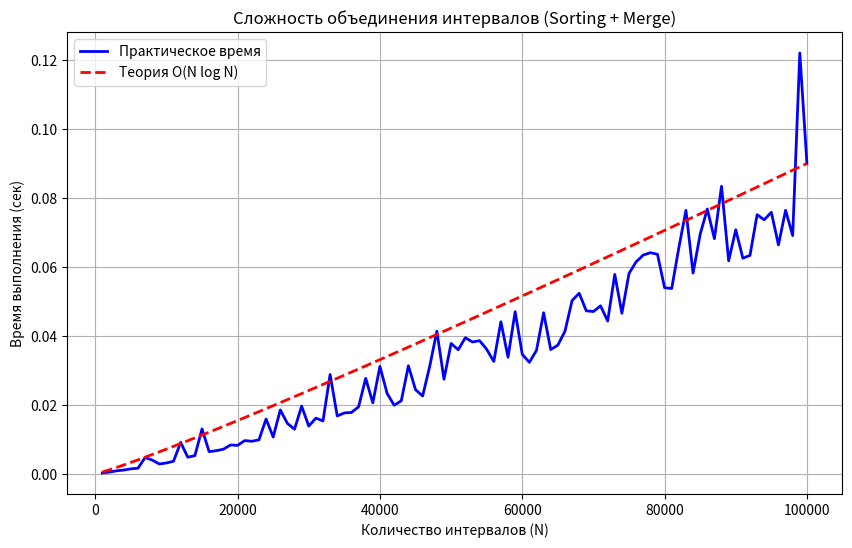

The matplotlib source for this figure:
import random
import time
import math
import matplotlib.pyplot as plt

def merge_intervals(intervals):
    """
    Объединяет перекрывающиеся интервалы.
    :param intervals: List[List[int]]
    :return: List[List[int]]
    """
    if not intervals:
        return []

    # 1. Сортировка по времени начала O(N log N)
    intervals.sort(key=lambda x: x[0])

    merged = []
    
    # 2. Линейный проход O(N)
    for interval in intervals:
        # Если список пуст или текущий интервал не пересекается с предыдущим
        if not merged or merged[-1][1] < interval[0]:
            merged.append(interval)
        else:
            # Пересечение есть: объединяем, обновляя конец интервала
            merged[-1][1] = max(merged[-1][1], interval[1])

    return merged

# --- Проверка на примере из условия ---
input_data = [[1,3], [8,10], [2,6], [15,18]]
result = merge_intervals(input_data)
print(f"Input: {input_data}")
print(f"Output: {result}")
# Ожидается: [[1, 6], [8, 10], [15, 18]]

def benchmark_and_plot():
    sizes = [1000 * i for i in range(1, 101)]  # От 1 000 до 100 000 элементов
    times = []

    print("Запуск тестов...")
    for n in sizes:
        # Генерация n случайных интервалов
        # start от 0 до n*2, длина от 1 до 20
        test_data = []
        for _ in range(n):
            start = random.randint(0, n * 2)
            end = start + random.randint(1, 20)
            test_data.append([start, end])
        
        # Замер времени
        start_time = time.perf_counter()
        merge_intervals(test_data)
        end_time = time.perf_counter()
        
        times.append(end_time - start_time)

    # --- Подготовка теоретических данных ---
    # Сложность O(N log N)
    # Находим коэффициент k, чтобы совместить графики (берем последнюю точку)
    # time = k * N * log(N)  =>  k = time / (N * log(N))
    last_n = sizes[-1]
    last_time = times[-1]
    k = last_time / (last_n * math.log(last_n))
    
    theoretical_times = [k * n * math.log(n) for n in sizes]

    # --- Построение графика ---
    plt.figure(figsize=(10, 6))
    
    # Практические замеры
    plt.plot(sizes, times, label='Практическое время', color='blue', linewidth=2)
    
    # Теоретическая кривая
    plt.plot(sizes, theoretical_times, label='Теория O(N log N)', color='red', linestyle='--', linewidth=2)
    
    plt.title('Сложность объединения интервалов (Sorting + Merge)')
    plt.xlabel('Количество интервалов (N)')
    plt.ylabel('Время выполнения (сек)')
    plt.legend()
    plt.grid(True)
    
    filename = 'intervals_complexity.png'
    plt.savefig(filename)
    print(f"График сохранен в файл: {filename}")
    plt.show()

benchmark_and_plot()